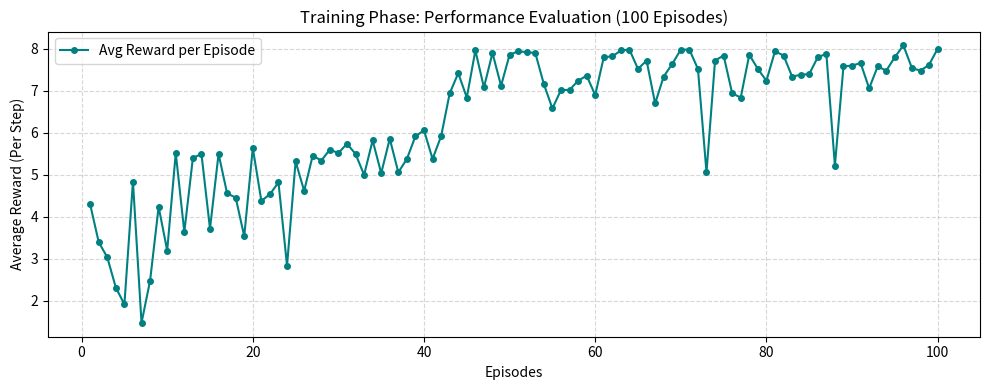
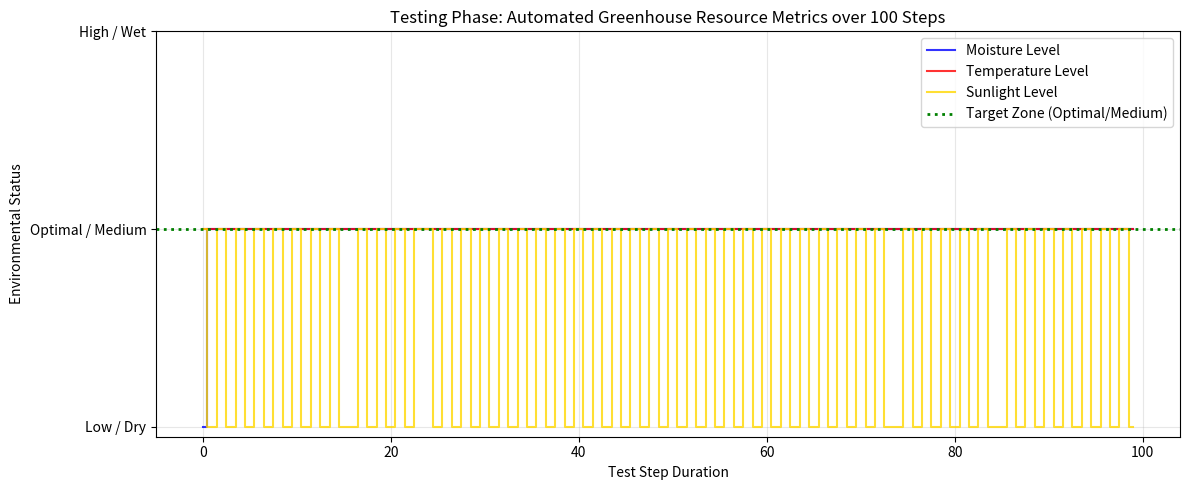

The matplotlib source for these figures, in order:
import numpy as np
import random
import matplotlib.pyplot as plt
import pandas as pd  # Added for CSV generation

# 1. Environment Setup
moisture_states = ["Dry", "Optimal", "Wet"] 
temp_states = ["Low", "Optimal", "High"]
sun_states = ["Low", "Medium", "High"]

actions = [
    "Do nothing", "Water Pump ON", "Water Pump OFF", 
    "Heater ON", "Heater OFF", "Open shade curtains", "Close shade curtains"
]

state_space = [(m, t, s) for m in moisture_states for t in temp_states for s in sun_states]
q_table = np.zeros((len(state_space), len(actions)))

# RL Parameters
alpha = 0.2
gamma = 0.9
epsilon = 1.0
min_epsilon = 0.05
decay_rate = 0.02 

num_episodes = 100
steps_per_episode = 50

def get_reward(state, action):
    m, t, s = state
    reward = 0
    if m == "Optimal": reward += 3
    if t == "Optimal": reward += 3
    if s == "Medium":  reward += 4
    
    if m == "Wet" and action == "Water Pump ON": reward -= 5
    if m == "Dry" and action == "Water Pump OFF": reward -= 2
    if t == "High" and action == "Heater ON": reward -= 5
    return reward

def simulate_environment(state, action):
    m, t, s = state
    if random.random() < 0.9: # 90% action success
        if action == "Water Pump ON": m = "Optimal" if m == "Dry" else "Wet"
        if action == "Water Pump OFF": m = "Dry" if m == "Optimal" else "Optimal"
        if action == "Heater ON": t = "Optimal" if t == "Low" else "High"
        if action == "Heater OFF": t = "Low" if t == "Optimal" else "Optimal"
        if action == "Open shade curtains": s = "Medium" if s == "Low" else "High"
        if action == "Close shade curtains": s = "Medium" if s == "High" else "Low"
    
    if random.random() < 0.05: # Weather drift
        s = random.choice(sun_states)
    return (m, t, s)

# 1. TRAINING PHASE (100 Episodes)

print("Running Training Phase (100 Episodes)...")
episode_avg_rewards = []

# Container to hold step-by-step logs for CSV export
training_logs = []

for episode in range(num_episodes):
    current_state = random.choice(state_space)
    total_episode_reward = 0
    
    for step in range(steps_per_episode):
        state_idx = state_space.index(current_state)
        
        if random.random() < epsilon:
            action_idx = random.randint(0, len(actions)-1)
        else:
            action_idx = np.argmax(q_table[state_idx])
            
        action = actions[action_idx]
        reward = get_reward(current_state, action)
        total_episode_reward += reward
        
        next_state = simulate_environment(current_state, action)
        next_idx = state_space.index(next_state)
        best_future_q = np.max(q_table[next_idx])
        
        # Log data before transitioning state variables
        training_logs.append({
            "Episode": episode + 1,
            "Step": step + 1,
            "State_Moisture": current_state[0],
            "State_Temperature": current_state[1],
            "State_Sunlight": current_state[2],
            "Action": action,
            "Reward": reward,
            "Next_Moisture": next_state[0],
            "Next_Temperature": next_state[1],
            "Next_Sunlight": next_state[2],
            "Epsilon": round(epsilon, 4)
        })
        
        q_table[state_idx, action_idx] += alpha * (reward + gamma * best_future_q - q_table[state_idx, action_idx])
        current_state = next_state
        
    epsilon = max(min_epsilon, epsilon - decay_rate)
    
    # Calculate the average reward for this specific episode
    avg_reward = total_episode_reward / steps_per_episode
    episode_avg_rewards.append(avg_reward)

# Export collected logs to a CSV File
df_logs = pd.DataFrame(training_logs)
df_logs.to_csv("rl_greenhouse_training_logs.csv", index=False)
print("Training data successfully saved to 'rl_greenhouse_training_logs.csv'!")

# 2. VALIDATION PHASE
print("Running Validation Phase...")
validation_rewards = []
for _ in range(10):
    current_state = random.choice(state_space)
    total_val_reward = 0
    for _ in range(steps_per_episode):
        state_idx = state_space.index(current_state)
        action_idx = np.argmax(q_table[state_idx])
        total_val_reward += get_reward(current_state, actions[action_idx])
        current_state = simulate_environment(current_state, actions[action_idx])
    validation_rewards.append(total_val_reward / steps_per_episode)

# 3. TESTING PHASE WITH ENVIRONMENT TRACKING
print("Running Live Testing Phase...")
test_steps = 100
test_state = random.choice(state_space)

moisture_history = []
temp_history = []
sun_history = []

# Map states to numbers for clear graphing: Low/Dry=0, Optimal/Medium=1, High/Wet=2
state_map = {"Dry": 0, "Low": 0, "Optimal": 1, "Medium": 1, "Wet": 2, "High": 2}

for _ in range(test_steps):
    state_idx = state_space.index(test_state)
    action_idx = np.argmax(q_table[state_idx]) 
    action = actions[action_idx]
    
    moisture_history.append(state_map[test_state[0]])
    temp_history.append(state_map[test_state[1]])
    sun_history.append(state_map[test_state[2]])
    
    test_state = simulate_environment(test_state, action)

print("Testing complete. Plotting results...")

# PLOTTING
# Training Evaluation (Average Reward per Episode)
plt.figure(figsize=(10, 4))
plt.plot(range(1, num_episodes + 1), episode_avg_rewards, color='teal', marker='o', markersize=4, linestyle='-', linewidth=1.5, label='Avg Reward per Episode')
plt.title('Training Phase: Performance Evaluation (100 Episodes)')
plt.xlabel('Episodes')
plt.ylabel('Average Reward (Per Step)')
plt.grid(True, linestyle='--', alpha=0.5)
plt.legend()
plt.tight_layout()

# Testing Phase (Greenhouse Stability Tracker)
plt.figure(figsize=(12, 5))
plt.step(range(test_steps), moisture_history, label='Moisture Level', color='blue', alpha=0.8, where='mid')
plt.step(range(test_steps), temp_history, label='Temperature Level', color='red', alpha=0.8, where='mid')
plt.step(range(test_steps), sun_history, label='Sunlight Level', color='gold', alpha=0.8, where='mid')

plt.axhline(y=1, color='green', linestyle=':', linewidth=2, label='Target Zone (Optimal/Medium)')
plt.yticks([0, 1, 2], ['Low / Dry', 'Optimal / Medium', 'High / Wet'])
plt.title('Testing Phase: Automated Greenhouse Resource Metrics over 100 Steps')
plt.xlabel('Test Step Duration')
plt.ylabel('Environmental Status')
plt.grid(True, alpha=0.3)
plt.legend(loc='upper right')
plt.tight_layout()

plt.show()
